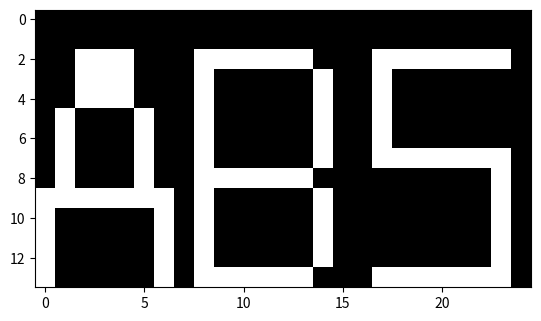

Python code for this plot:
import numpy as np 
import matplotlib.pyplot as plt

coluna = 25
linhas = 14 
imagemMatriz = np.zeros([linhas, coluna])
print (imagemMatriz.shape)

#fazendo letra 1
imagemMatriz[9:14,0]=255
imagemMatriz[5:9,1]=255
imagemMatriz[2:5,2]=255
imagemMatriz[2:5,3]=255
imagemMatriz[2:5,4]=255
imagemMatriz[5:9,5]=255
imagemMatriz[9:14,6]=255
imagemMatriz[9,0:6]=255

#Fazendo a letra B
imagemMatriz[2:14,8]=255
imagemMatriz[2,9:14]=255
imagemMatriz[3:8,14]=255
imagemMatriz[8,9:14]=255
imagemMatriz[9,14:15]=255
imagemMatriz[9:13,14]=255
imagemMatriz[13,8:14]=255

#Fazendo a letra S
imagemMatriz[2, 17:24]=255
imagemMatriz[7, 17:24]=255
imagemMatriz[2:7, 17]=255
imagemMatriz[13,17:24]=255
imagemMatriz[8:13, 23]=255

plt.imshow(imagemMatriz, cmap='gray')
plt.show()


